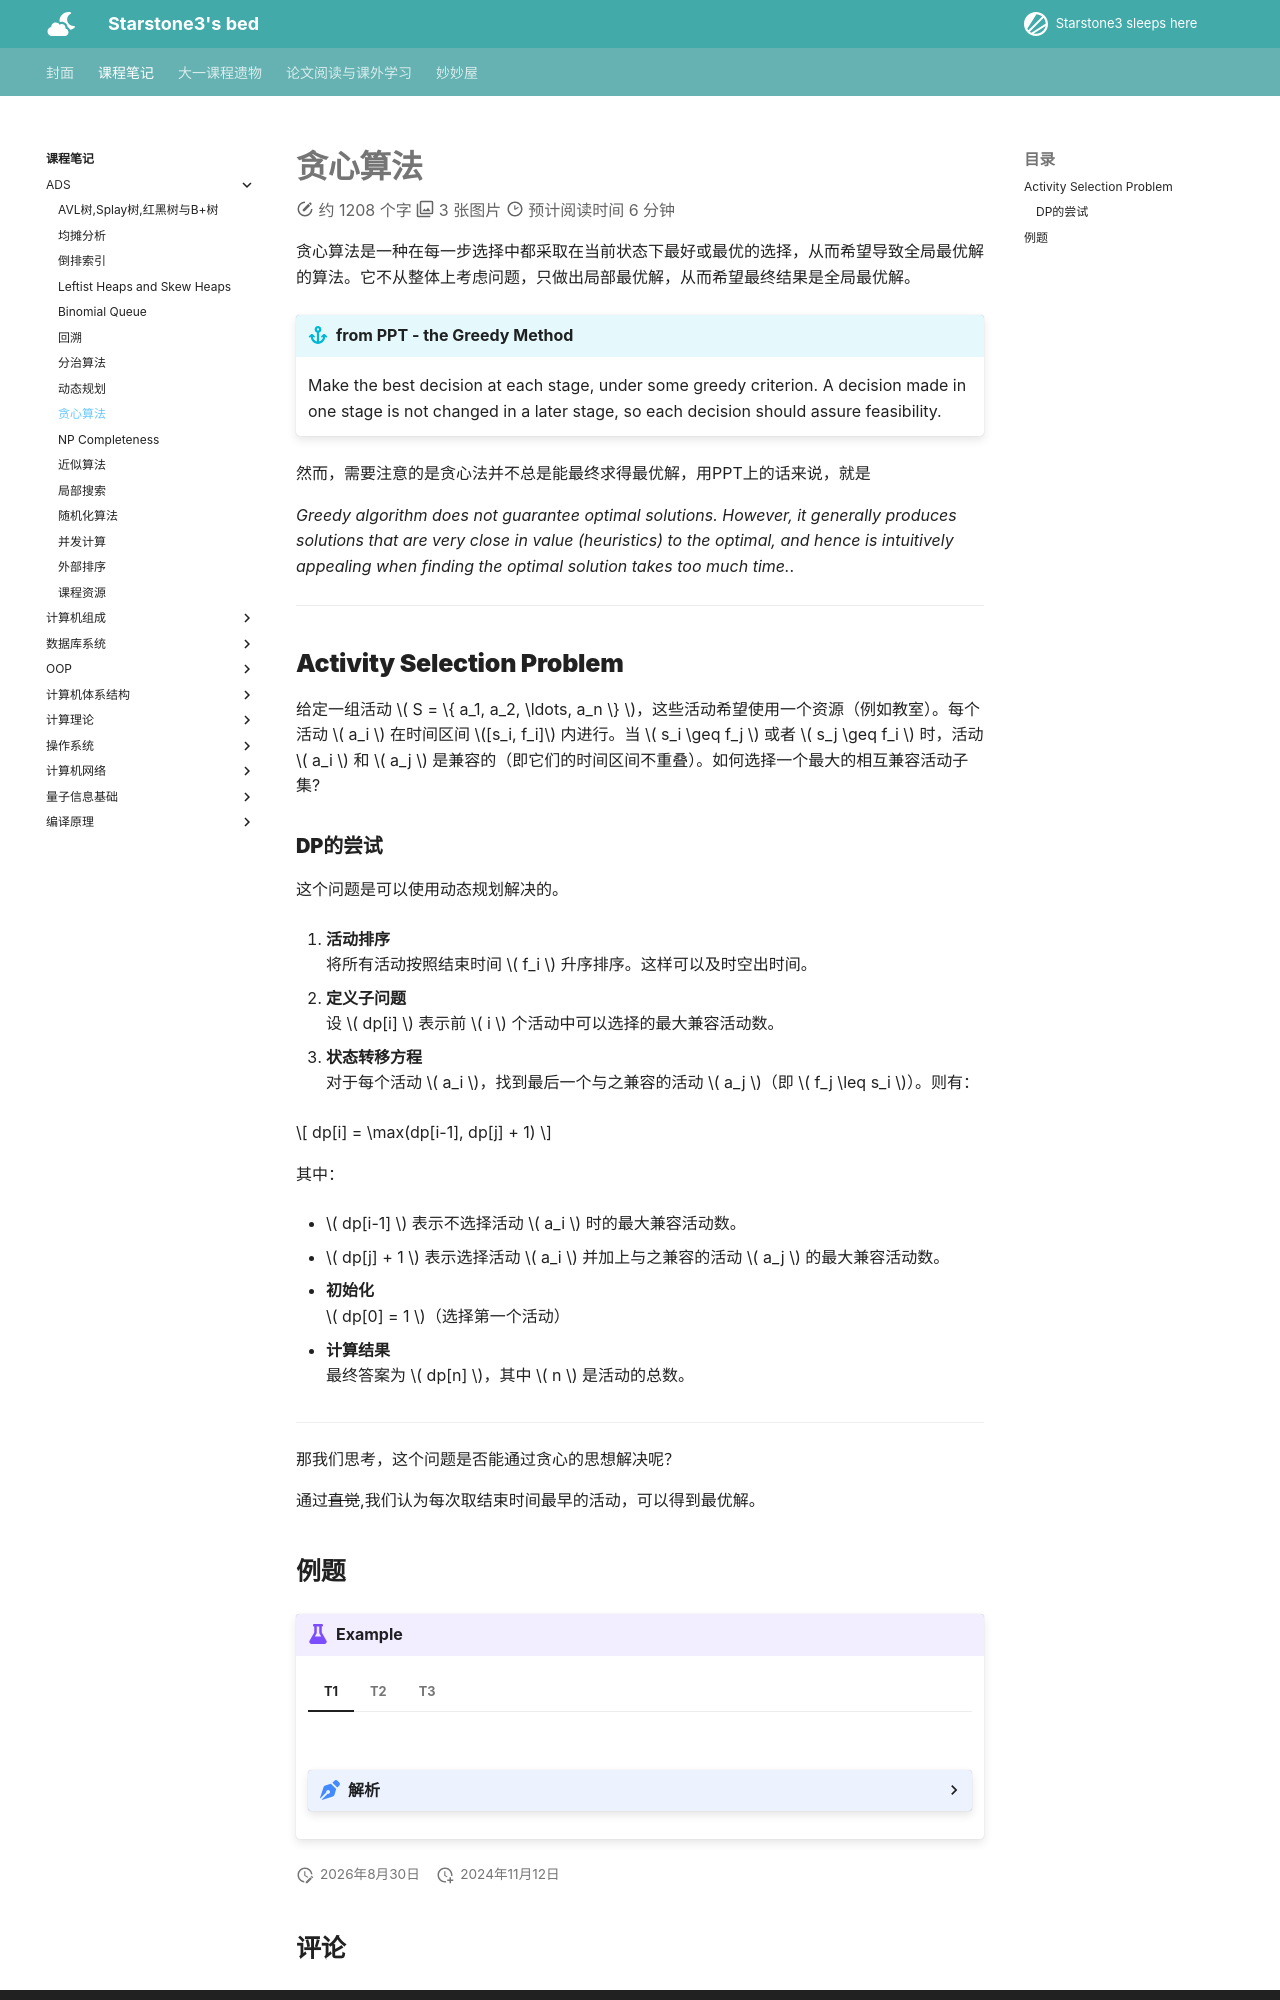

repository: starstone3/starstone3.github.io · page: incourse/ADS/greedy/index.html · generator: mkdocs

---
comments : true

statistics : true
---

# 贪心算法

贪心算法是一种在每一步选择中都采取在当前状态下最好或最优的选择，从而希望导致全局最优解的算法。它不从整体上考虑问题，只做出局部最优解，从而希望最终结果是全局最优解。

!!! info "from PPT - the Greedy Method"
    Make the best decision at each stage, under some greedy criterion.  A decision made in one stage is not changed in a later stage, so each decision should assure feasibility.


然而，需要注意的是贪心法并不总是能最终求得最优解，用PPT上的话来说，就是

_Greedy algorithm does not guarantee optimal solutions.  However, it generally produces solutions that are very close in value (heuristics) to the optimal, and hence is intuitively appealing when finding the optimal solution takes too much time._.

---

## Activity Selection Problem

给定一组活动 \( S = \{ a_1, a_2, \ldots, a_n \} \)，这些活动希望使用一个资源（例如教室）。每个活动 \( a_i \) 在时间区间 \([s_i, f_i]\) 内进行。当 \( s_i \geq f_j \) 或者 \( s_j \geq f_i \) 时，活动 \( a_i \) 和 \( a_j \) 是兼容的（即它们的时间区间不重叠）。如何选择一个最大的相互兼容活动子集?

### DP的尝试

这个问题是可以使用动态规划解决的。

1. **活动排序**  
   将所有活动按照结束时间 \( f_i \) 升序排序。这样可以及时空出时间。

2. **定义子问题**  
   设 \( dp[i] \) 表示前 \( i \) 个活动中可以选择的最大兼容活动数。

3. **状态转移方程**  
   对于每个活动 \( a_i \)，找到最后一个与之兼容的活动 \( a_j \)（即 \( f_j \leq s_i \)）。则有：
   
$$
dp[i] = \max(dp[i-1], dp[j] + 1)
$$

其中：

- \( dp[i-1] \) 表示不选择活动 \( a_i \) 时的最大兼容活动数。

- \( dp[j] + 1 \) 表示选择活动 \( a_i \) 并加上与之兼容的活动 \( a_j \) 的最大兼容活动数。

4. **初始化**  
   \( dp[0] = 1 \)（选择第一个活动）

5. **计算结果**  
   最终答案为 \( dp[n] \)，其中 \( n \) 是活动的总数。


---

那我们思考，这个问题是否能通过贪心的思想解决呢？

通过<strike>直觉</strike>,我们认为每次取结束时间最早的活动，可以得到最优解。
